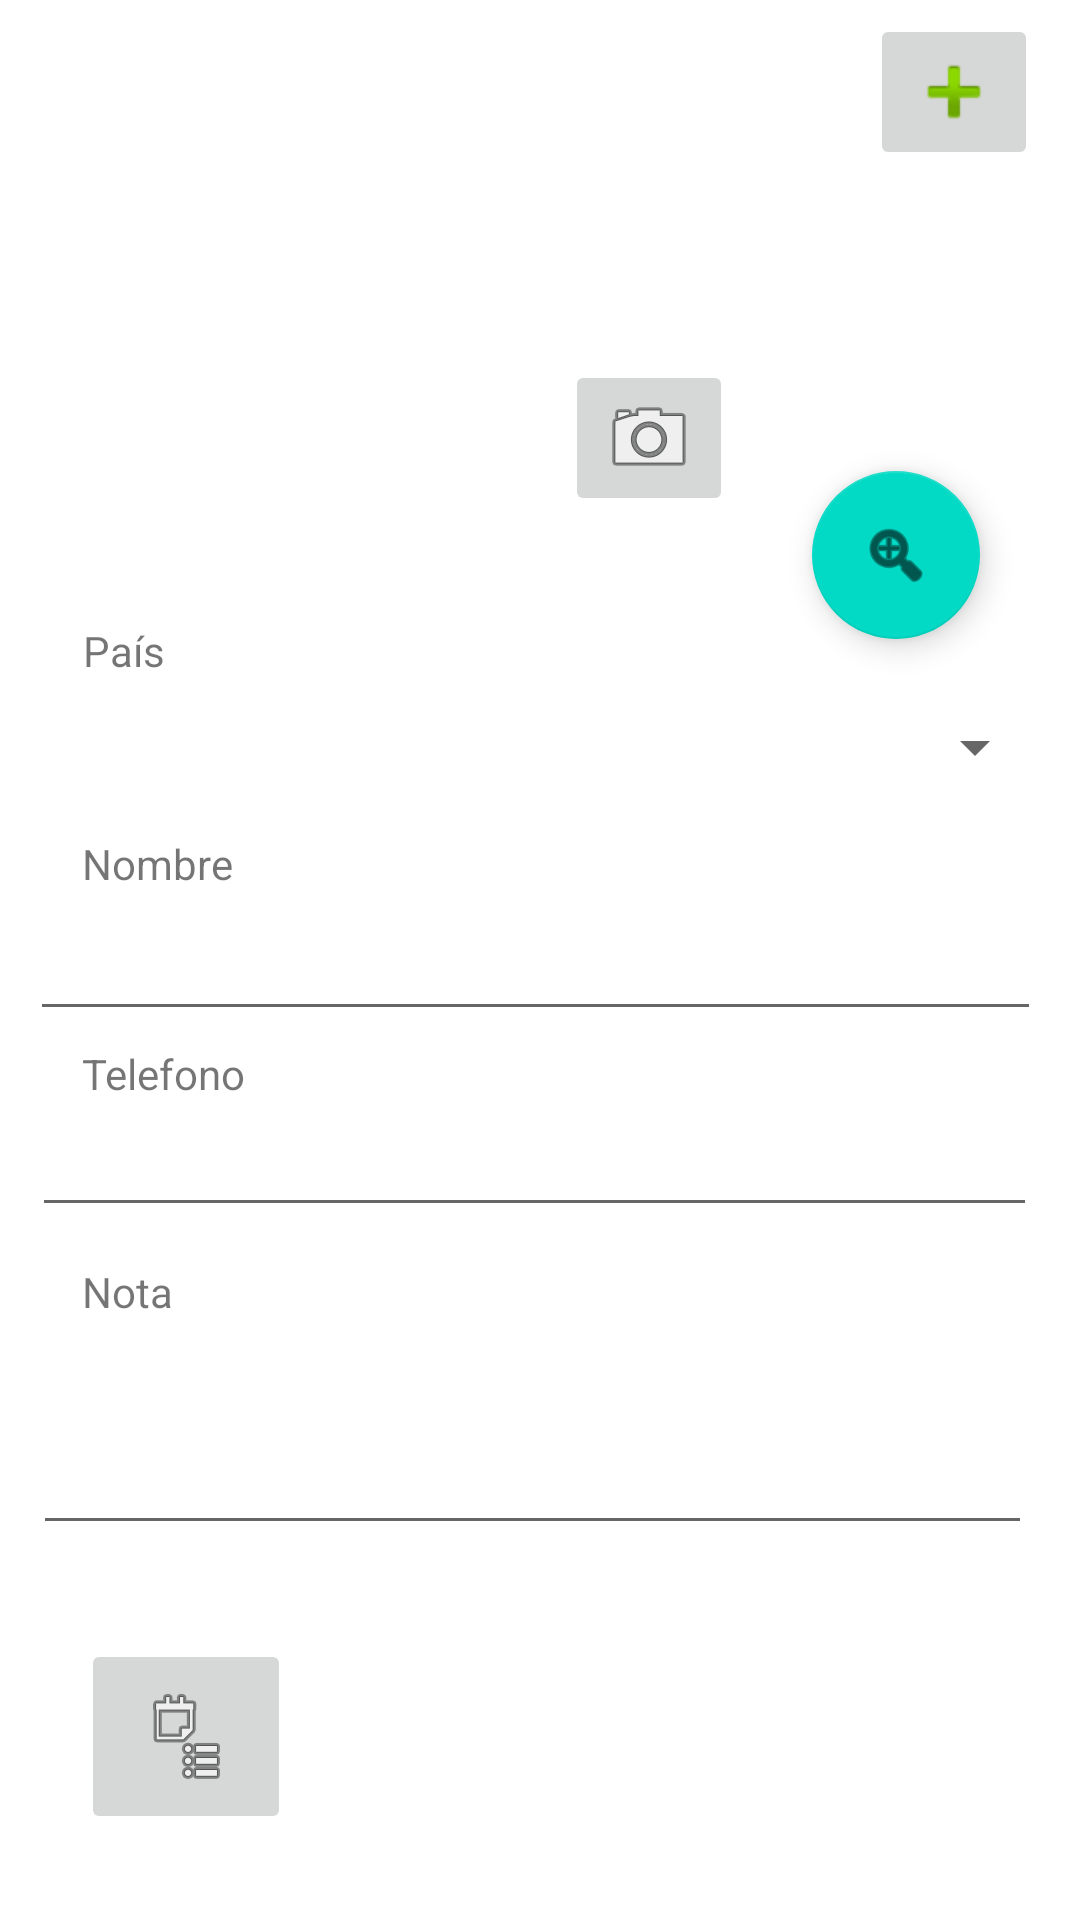

Layout XML and referenced resources for this Android screen:
<!-- AndroidManifest.xml: application theme Theme.PM2Examen30 -->
<!-- res/layout/activity_main.xml -->
<?xml version="1.0" encoding="utf-8"?>
<androidx.constraintlayout.widget.ConstraintLayout xmlns:android="http://schemas.android.com/apk/res/android"
    xmlns:app="http://schemas.android.com/apk/res-auto"
    xmlns:tools="http://schemas.android.com/tools"
    android:layout_width="match_parent"
    android:layout_height="match_parent"
    tools:context=".MainActivity">

    <Spinner
        android:id="@+id/spPaises"
        android:layout_width="340dp"
        android:layout_height="41dp"
        app:layout_constraintBottom_toBottomOf="parent"
        app:layout_constraintEnd_toEndOf="parent"
        app:layout_constraintHorizontal_bias="0.45"
        app:layout_constraintStart_toStartOf="parent"
        app:layout_constraintTop_toTopOf="parent"
        app:layout_constraintVertical_bias="0.382" />

    <EditText
        android:id="@+id/txtNombre"
        android:layout_width="337dp"
        android:layout_height="47dp"
        android:ems="10"
        android:inputType="textPersonName"
        app:layout_constraintBottom_toBottomOf="parent"
        app:layout_constraintEnd_toEndOf="parent"
        app:layout_constraintHorizontal_bias="0.432"
        app:layout_constraintStart_toStartOf="parent"
        app:layout_constraintTop_toTopOf="parent" />

    <TextView
        android:id="@+id/textView3"
        android:layout_width="wrap_content"
        android:layout_height="wrap_content"
        android:text="País"
        app:layout_constraintBottom_toBottomOf="parent"
        app:layout_constraintEnd_toEndOf="parent"
        app:layout_constraintHorizontal_bias="0.083"
        app:layout_constraintStart_toStartOf="parent"
        app:layout_constraintTop_toTopOf="parent"
        app:layout_constraintVertical_bias="0.334" />

    <EditText
        android:id="@+id/txtTelefono"
        android:layout_width="335dp"
        android:layout_height="46dp"
        android:ems="10"
        android:inputType="number"
        app:layout_constraintBottom_toBottomOf="parent"
        app:layout_constraintEnd_toEndOf="parent"
        app:layout_constraintHorizontal_bias="0.421"
        app:layout_constraintStart_toStartOf="parent"
        app:layout_constraintTop_toTopOf="parent"
        app:layout_constraintVertical_bias="0.611" />

    <TextView
        android:id="@+id/textView2"
        android:layout_width="wrap_content"
        android:layout_height="wrap_content"
        android:text="Telefono"
        app:layout_constraintBottom_toBottomOf="parent"
        app:layout_constraintEnd_toEndOf="parent"
        app:layout_constraintHorizontal_bias="0.089"
        app:layout_constraintStart_toStartOf="parent"
        app:layout_constraintTop_toTopOf="parent"
        app:layout_constraintVertical_bias="0.561" />

    <TextView
        android:id="@+id/textView"
        android:layout_width="wrap_content"
        android:layout_height="wrap_content"
        android:text="Nombre"
        app:layout_constraintBottom_toBottomOf="parent"
        app:layout_constraintEnd_toEndOf="parent"
        app:layout_constraintHorizontal_bias="0.088"
        app:layout_constraintStart_toStartOf="parent"
        app:layout_constraintTop_toTopOf="parent"
        app:layout_constraintVertical_bias="0.448" />

    <com.google.android.material.floatingactionbutton.FloatingActionButton
        android:id="@+id/btnAgrePais"
        android:layout_width="wrap_content"
        android:layout_height="wrap_content"
        android:clickable="true"
        app:layout_constraintBottom_toBottomOf="parent"
        app:layout_constraintEnd_toEndOf="parent"
        app:layout_constraintHorizontal_bias="0.89"
        app:layout_constraintStart_toStartOf="parent"
        app:layout_constraintTop_toTopOf="parent"
        app:layout_constraintVertical_bias="0.269"
        app:srcCompat="@android:drawable/ic_menu_zoom" />

    <ImageView
        android:id="@+id/imgContacto"
        android:layout_width="174dp"
        android:layout_height="174dp"
        app:layout_constraintBottom_toBottomOf="parent"
        app:layout_constraintEnd_toEndOf="parent"
        app:layout_constraintHorizontal_bias="0.43"
        app:layout_constraintStart_toStartOf="parent"
        app:layout_constraintTop_toTopOf="parent"
        app:layout_constraintVertical_bias="0.028"
        tools:srcCompat="@tools:sample/avatars" />

    <TextView
        android:id="@+id/textView4"
        android:layout_width="wrap_content"
        android:layout_height="wrap_content"
        android:text="Nota"
        app:layout_constraintBottom_toBottomOf="parent"
        app:layout_constraintEnd_toEndOf="parent"
        app:layout_constraintHorizontal_bias="0.083"
        app:layout_constraintStart_toStartOf="parent"
        app:layout_constraintTop_toTopOf="parent"
        app:layout_constraintVertical_bias="0.678" />

    <EditText
        android:id="@+id/txtNota"
        android:layout_width="333dp"
        android:layout_height="84dp"
        android:ems="10"
        android:inputType="textPersonName"
        app:layout_constraintBottom_toBottomOf="parent"
        app:layout_constraintEnd_toEndOf="parent"
        app:layout_constraintHorizontal_bias="0.41"
        app:layout_constraintStart_toStartOf="parent"
        app:layout_constraintTop_toTopOf="parent"
        app:layout_constraintVertical_bias="0.775" />

    <ImageButton
        android:id="@+id/btnGuardar"
        android:layout_width="wrap_content"
        android:layout_height="wrap_content"
        app:layout_constraintBottom_toBottomOf="parent"
        app:layout_constraintEnd_toEndOf="parent"
        app:layout_constraintHorizontal_bias="0.954"
        app:layout_constraintStart_toStartOf="parent"
        app:layout_constraintTop_toTopOf="parent"
        app:layout_constraintVertical_bias="0.008"
        app:srcCompat="@android:drawable/ic_input_add" />

    <ImageButton
        android:id="@+id/btnAgenda"
        android:layout_width="70dp"
        android:layout_height="65dp"
        app:layout_constraintBottom_toBottomOf="parent"
        app:layout_constraintEnd_toEndOf="parent"
        app:layout_constraintHorizontal_bias="0.093"
        app:layout_constraintStart_toStartOf="parent"
        app:layout_constraintTop_toTopOf="parent"
        app:layout_constraintVertical_bias="0.95"
        app:srcCompat="@android:drawable/ic_menu_agenda" />

    <ImageButton
        android:id="@+id/btnImage"
        android:layout_width="wrap_content"
        android:layout_height="wrap_content"
        app:layout_constraintBottom_toBottomOf="parent"
        app:layout_constraintEnd_toEndOf="parent"
        app:layout_constraintHorizontal_bias="0.619"
        app:layout_constraintStart_toStartOf="parent"
        app:layout_constraintTop_toTopOf="parent"
        app:layout_constraintVertical_bias="0.204"
        app:srcCompat="@android:drawable/ic_menu_camera" />

</androidx.constraintlayout.widget.ConstraintLayout>
<!-- resources referenced by this layout -->
<resources>
  <style name="Theme.PM2Examen30" parent="Theme.MaterialComponents.DayNight.DarkActionBar">
          
          <item name="colorPrimary">@color/purple_500</item>
          <item name="colorPrimaryVariant">@color/purple_700</item>
          <item name="colorOnPrimary">@color/white</item>
          
          <item name="colorSecondary">@color/teal_200</item>
          <item name="colorSecondaryVariant">@color/teal_700</item>
          <item name="colorOnSecondary">@color/black</item>
          
          <item name="android:statusBarColor" tools:targetApi="l">?attr/colorPrimaryVariant</item>
          
      </style>
  <!-- not gathered from this repository: default colours our renderer supplied (Android Studio template values) -->
  <color name="purple_500">#FF6200EE</color>
  <color name="purple_700">#FF3700B3</color>
  <color name="teal_200">#FF03DAC5</color>
  <color name="teal_700">#FF018786</color>
  <color name="black">#FF000000</color>
  <color name="white">#FFFFFFFF</color>
</resources>
